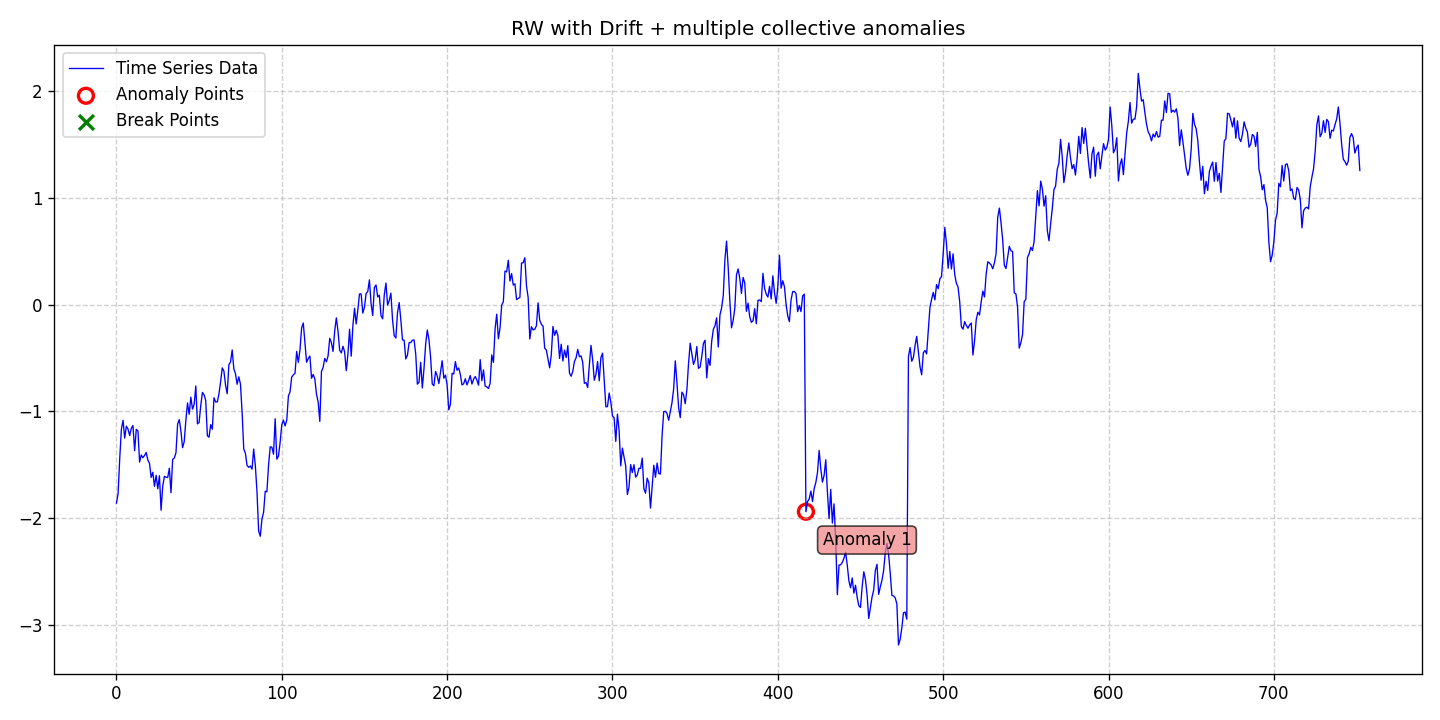

Source data for this figure (header and first rows):
date, data, stationary, det_lin_up, det_lin_down, det_quad, det_cubic, det_exp, det_damped, stoc_trend, volatility, single_seas, multiple_seas, point_anom_single, point_anom_multi, collect_anom, context_anom, mean_shift, var_shift, trend_shift, point_anom_count, point_anom_location, point_anom_point, collect_anom_count
2020-01-01, -1.859, 0, 0, 0, 0, 0, 0, 0, 1, 0, 0, 0, 0, 0, 1, 0, 0, 0, 0, 0, none, , 1
2020-01-02, -1.772, 0, 0, 0, 0, 0, 0, 0, 1, 0, 0, 0, 0, 0, 1, 0, 0, 0, 0, 0, none, , 1
2020-01-03, -1.438, 0, 0, 0, 0, 0, 0, 0, 1, 0, 0, 0, 0, 0, 1, 0, 0, 0, 0, 0, none, , 1
2020-01-04, -1.166, 0, 0, 0, 0, 0, 0, 0, 1, 0, 0, 0, 0, 0, 1, 0, 0, 0, 0, 0, none, , 1
2020-01-05, -1.084, 0, 0, 0, 0, 0, 0, 0, 1, 0, 0, 0, 0, 0, 1, 0, 0, 0, 0, 0, none, , 1
2020-01-06, -1.25, 0, 0, 0, 0, 0, 0, 0, 1, 0, 0, 0, 0, 0, 1, 0, 0, 0, 0, 0, none, , 1
2020-01-07, -1.139, 0, 0, 0, 0, 0, 0, 0, 1, 0, 0, 0, 0, 0, 1, 0, 0, 0, 0, 0, none, , 1
2020-01-08, -1.165, 0, 0, 0, 0, 0, 0, 0, 1, 0, 0, 0, 0, 0, 1, 0, 0, 0, 0, 0, none, , 1
2020-01-09, -1.227, 0, 0, 0, 0, 0, 0, 0, 1, 0, 0, 0, 0, 0, 1, 0, 0, 0, 0, 0, none, , 1
2020-01-10, -1.158, 0, 0, 0, 0, 0, 0, 0, 1, 0, 0, 0, 0, 0, 1, 0, 0, 0, 0, 0, none, , 1
2020-01-11, -1.133, 0, 0, 0, 0, 0, 0, 0, 1, 0, 0, 0, 0, 0, 1, 0, 0, 0, 0, 0, none, , 1
2020-01-12, -1.368, 0, 0, 0, 0, 0, 0, 0, 1, 0, 0, 0, 0, 0, 1, 0, 0, 0, 0, 0, none, , 1
2020-01-13, -1.169, 0, 0, 0, 0, 0, 0, 0, 1, 0, 0, 0, 0, 0, 1, 0, 0, 0, 0, 0, none, , 1
2020-01-14, -1.183, 0, 0, 0, 0, 0, 0, 0, 1, 0, 0, 0, 0, 0, 1, 0, 0, 0, 0, 0, none, , 1
2020-01-15, -1.475, 0, 0, 0, 0, 0, 0, 0, 1, 0, 0, 0, 0, 0, 1, 0, 0, 0, 0, 0, none, , 1
2020-01-16, -1.409, 0, 0, 0, 0, 0, 0, 0, 1, 0, 0, 0, 0, 0, 1, 0, 0, 0, 0, 0, none, , 1
2020-01-17, -1.434, 0, 0, 0, 0, 0, 0, 0, 1, 0, 0, 0, 0, 0, 1, 0, 0, 0, 0, 0, none, , 1
2020-01-18, -1.413, 0, 0, 0, 0, 0, 0, 0, 1, 0, 0, 0, 0, 0, 1, 0, 0, 0, 0, 0, none, , 1
2020-01-19, -1.385, 0, 0, 0, 0, 0, 0, 0, 1, 0, 0, 0, 0, 0, 1, 0, 0, 0, 0, 0, none, , 1
2020-01-20, -1.455, 0, 0, 0, 0, 0, 0, 0, 1, 0, 0, 0, 0, 0, 1, 0, 0, 0, 0, 0, none, , 1
2020-01-21, -1.487, 0, 0, 0, 0, 0, 0, 0, 1, 0, 0, 0, 0, 0, 1, 0, 0, 0, 0, 0, none, , 1
2020-01-22, -1.619, 0, 0, 0, 0, 0, 0, 0, 1, 0, 0, 0, 0, 0, 1, 0, 0, 0, 0, 0, none, , 1
2020-01-23, -1.57, 0, 0, 0, 0, 0, 0, 0, 1, 0, 0, 0, 0, 0, 1, 0, 0, 0, 0, 0, none, , 1
2020-01-24, -1.702, 0, 0, 0, 0, 0, 0, 0, 1, 0, 0, 0, 0, 0, 1, 0, 0, 0, 0, 0, none, , 1
2020-01-25, -1.599, 0, 0, 0, 0, 0, 0, 0, 1, 0, 0, 0, 0, 0, 1, 0, 0, 0, 0, 0, none, , 1
2020-01-26, -1.726, 0, 0, 0, 0, 0, 0, 0, 1, 0, 0, 0, 0, 0, 1, 0, 0, 0, 0, 0, none, , 1
2020-01-27, -1.603, 0, 0, 0, 0, 0, 0, 0, 1, 0, 0, 0, 0, 0, 1, 0, 0, 0, 0, 0, none, , 1
2020-01-28, -1.926, 0, 0, 0, 0, 0, 0, 0, 1, 0, 0, 0, 0, 0, 1, 0, 0, 0, 0, 0, none, , 1
2020-01-29, -1.7, 0, 0, 0, 0, 0, 0, 0, 1, 0, 0, 0, 0, 0, 1, 0, 0, 0, 0, 0, none, , 1
2020-01-30, -1.609, 0, 0, 0, 0, 0, 0, 0, 1, 0, 0, 0, 0, 0, 1, 0, 0, 0, 0, 0, none, , 1
2020-01-31, -1.617, 0, 0, 0, 0, 0, 0, 0, 1, 0, 0, 0, 0, 0, 1, 0, 0, 0, 0, 0, none, , 1
2020-02-01, -1.619, 0, 0, 0, 0, 0, 0, 0, 1, 0, 0, 0, 0, 0, 1, 0, 0, 0, 0, 0, none, , 1
2020-02-02, -1.532, 0, 0, 0, 0, 0, 0, 0, 1, 0, 0, 0, 0, 0, 1, 0, 0, 0, 0, 0, none, , 1
2020-02-03, -1.762, 0, 0, 0, 0, 0, 0, 0, 1, 0, 0, 0, 0, 0, 1, 0, 0, 0, 0, 0, none, , 1
2020-02-04, -1.45, 0, 0, 0, 0, 0, 0, 0, 1, 0, 0, 0, 0, 0, 1, 0, 0, 0, 0, 0, none, , 1
2020-02-05, -1.437, 0, 0, 0, 0, 0, 0, 0, 1, 0, 0, 0, 0, 0, 1, 0, 0, 0, 0, 0, none, , 1
2020-02-06, -1.388, 0, 0, 0, 0, 0, 0, 0, 1, 0, 0, 0, 0, 0, 1, 0, 0, 0, 0, 0, none, , 1
2020-02-07, -1.118, 0, 0, 0, 0, 0, 0, 0, 1, 0, 0, 0, 0, 0, 1, 0, 0, 0, 0, 0, none, , 1
2020-02-08, -1.077, 0, 0, 0, 0, 0, 0, 0, 1, 0, 0, 0, 0, 0, 1, 0, 0, 0, 0, 0, none, , 1
2020-02-09, -1.184, 0, 0, 0, 0, 0, 0, 0, 1, 0, 0, 0, 0, 0, 1, 0, 0, 0, 0, 0, none, , 1
2020-02-10, -1.34, 0, 0, 0, 0, 0, 0, 0, 1, 0, 0, 0, 0, 0, 1, 0, 0, 0, 0, 0, none, , 1
2020-02-11, -1.283, 0, 0, 0, 0, 0, 0, 0, 1, 0, 0, 0, 0, 0, 1, 0, 0, 0, 0, 0, none, , 1
2020-02-12, -1.081, 0, 0, 0, 0, 0, 0, 0, 1, 0, 0, 0, 0, 0, 1, 0, 0, 0, 0, 0, none, , 1
2020-02-13, -0.9208, 0, 0, 0, 0, 0, 0, 0, 1, 0, 0, 0, 0, 0, 1, 0, 0, 0, 0, 0, none, , 1
2020-02-14, -1.027, 0, 0, 0, 0, 0, 0, 0, 1, 0, 0, 0, 0, 0, 1, 0, 0, 0, 0, 0, none, , 1
2020-02-15, -0.8667, 0, 0, 0, 0, 0, 0, 0, 1, 0, 0, 0, 0, 0, 1, 0, 0, 0, 0, 0, none, , 1
2020-02-16, -0.9787, 0, 0, 0, 0, 0, 0, 0, 1, 0, 0, 0, 0, 0, 1, 0, 0, 0, 0, 0, none, , 1
2020-02-17, -0.9353, 0, 0, 0, 0, 0, 0, 0, 1, 0, 0, 0, 0, 0, 1, 0, 0, 0, 0, 0, none, , 1
2020-02-18, -0.762, 0, 0, 0, 0, 0, 0, 0, 1, 0, 0, 0, 0, 0, 1, 0, 0, 0, 0, 0, none, , 1
2020-02-19, -1.117, 0, 0, 0, 0, 0, 0, 0, 1, 0, 0, 0, 0, 0, 1, 0, 0, 0, 0, 0, none, , 1
2020-02-20, -1.104, 0, 0, 0, 0, 0, 0, 0, 1, 0, 0, 0, 0, 0, 1, 0, 0, 0, 0, 0, none, , 1
2020-02-21, -0.9453, 0, 0, 0, 0, 0, 0, 0, 1, 0, 0, 0, 0, 0, 1, 0, 0, 0, 0, 0, none, , 1
2020-02-22, -0.8222, 0, 0, 0, 0, 0, 0, 0, 1, 0, 0, 0, 0, 0, 1, 0, 0, 0, 0, 0, none, , 1
2020-02-23, -0.8454, 0, 0, 0, 0, 0, 0, 0, 1, 0, 0, 0, 0, 0, 1, 0, 0, 0, 0, 0, none, , 1
2020-02-24, -0.8986, 0, 0, 0, 0, 0, 0, 0, 1, 0, 0, 0, 0, 0, 1, 0, 0, 0, 0, 0, none, , 1
2020-02-25, -1.228, 0, 0, 0, 0, 0, 0, 0, 1, 0, 0, 0, 0, 0, 1, 0, 0, 0, 0, 0, none, , 1
2020-02-26, -1.242, 0, 0, 0, 0, 0, 0, 0, 1, 0, 0, 0, 0, 0, 1, 0, 0, 0, 0, 0, none, , 1
2020-02-27, -1.124, 0, 0, 0, 0, 0, 0, 0, 1, 0, 0, 0, 0, 0, 1, 0, 0, 0, 0, 0, none, , 1
2020-02-28, -1.167, 0, 0, 0, 0, 0, 0, 0, 1, 0, 0, 0, 0, 0, 1, 0, 0, 0, 0, 0, none, , 1
2020-02-29, -0.8723, 0, 0, 0, 0, 0, 0, 0, 1, 0, 0, 0, 0, 0, 1, 0, 0, 0, 0, 0, none, , 1
... 693 more rows
